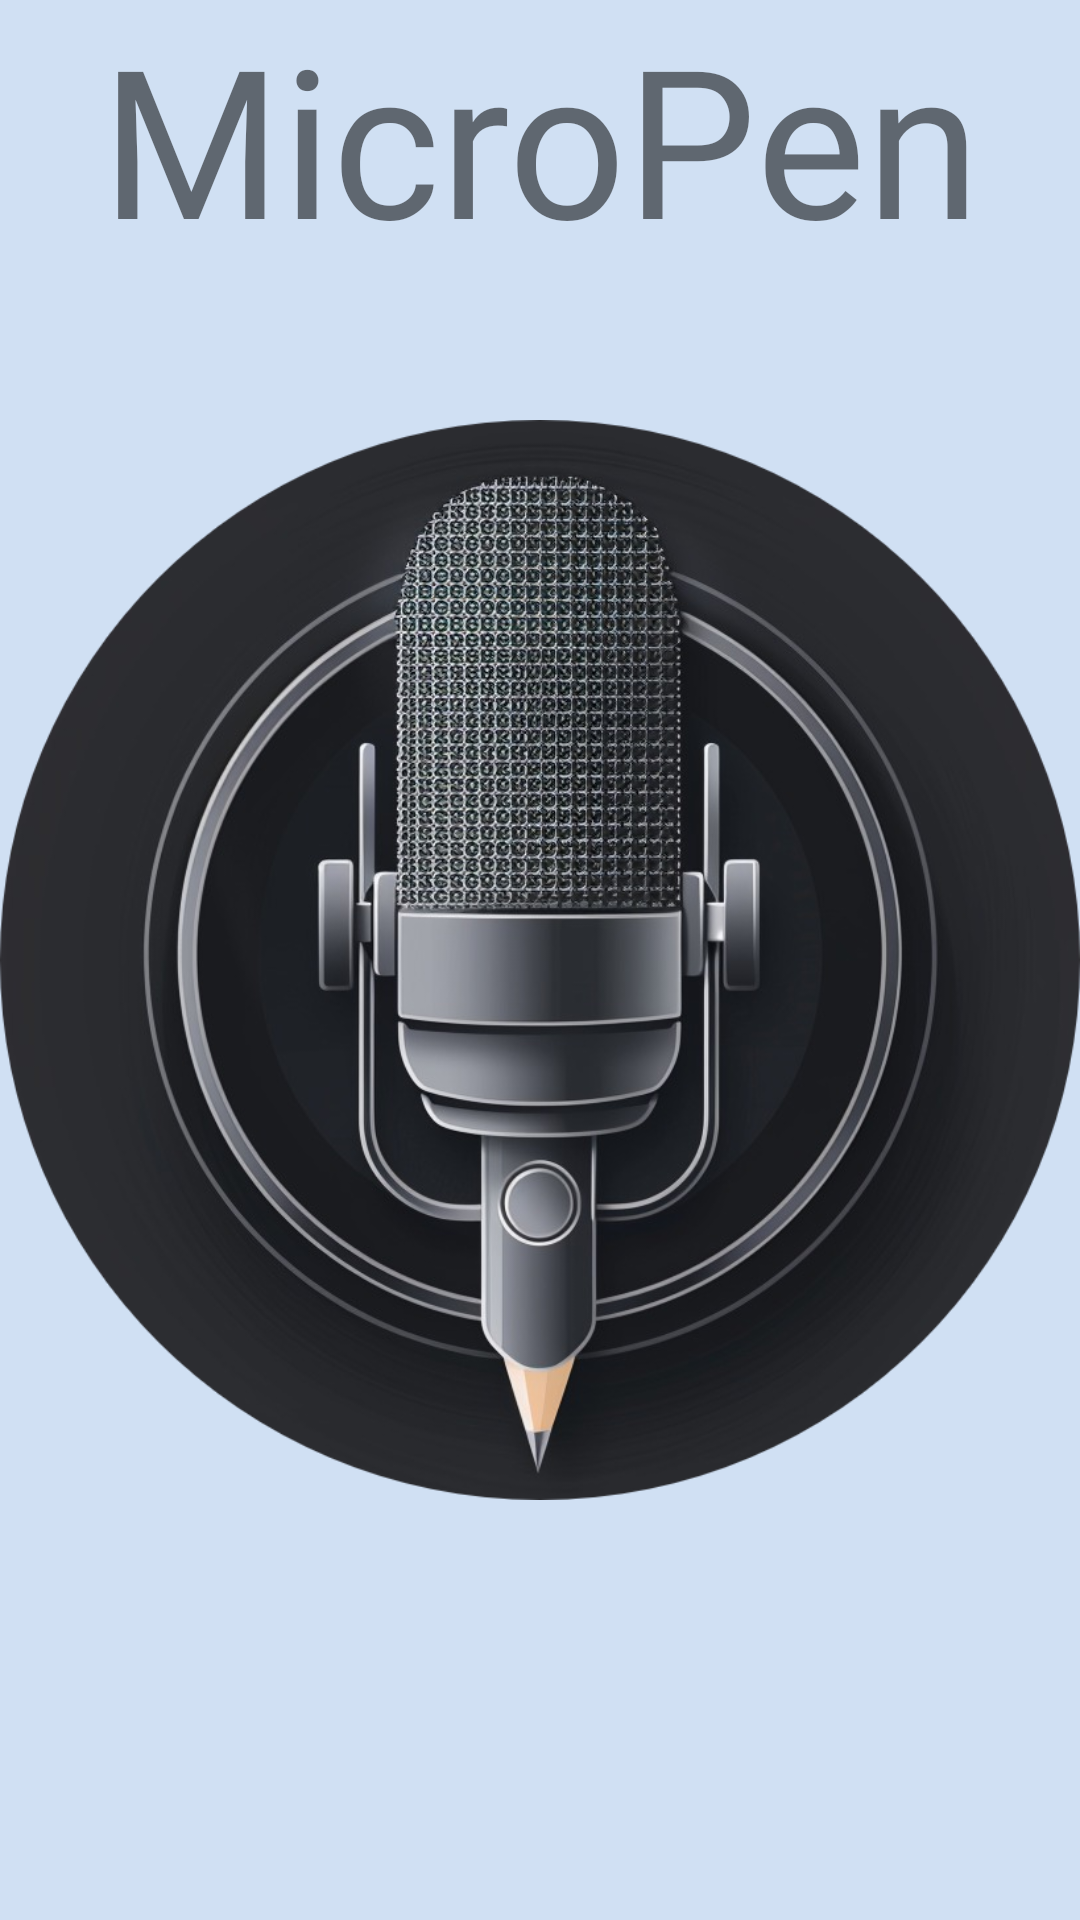

Produce the Android XML layout that renders to this screen, including the resource entries it uses.
<!-- AndroidManifest.xml: application theme Theme.MicroPen -->
<!-- res/layout/activity_splash_micro_pen.xml -->
<?xml version="1.0" encoding="utf-8"?>
<androidx.constraintlayout.widget.ConstraintLayout xmlns:android="http://schemas.android.com/apk/res/android"
    xmlns:app="http://schemas.android.com/apk/res-auto"
    xmlns:tools="http://schemas.android.com/tools"
    android:layout_width="match_parent"
    android:layout_height="match_parent"
    android:background="@color/micropen"
    tools:context=".SplashMicroPen">

    <ImageView
        android:id="@+id/my_image_view"
        app:layout_constraintBottom_toBottomOf="parent"
        app:layout_constraintEnd_toEndOf="parent"
        app:layout_constraintHorizontal_bias="0.5"
        app:layout_constraintStart_toStartOf="parent"
        app:layout_constraintTop_toTopOf="parent"
        app:layout_constraintVertical_bias="0.5"
        android:layout_width="wrap_content"
        android:layout_height="wrap_content"
        android:src="@drawable/iconomicropen" />

    <TextView
        android:layout_width="307dp"
        android:layout_height="85dp"
        android:fontFamily="@font/bon"
        android:gravity="center"
        android:text="@string/app_name"
        android:textSize="69dp"
        app:layout_constraintEnd_toEndOf="parent"
        app:layout_constraintStart_toStartOf="parent"
        tools:ignore="MissingConstraints"
        tools:layout_editor_absoluteY="39dp" />

</androidx.constraintlayout.widget.ConstraintLayout>
<!-- resources referenced by this layout -->
<resources>
  <color name="micropen">#D0E0F3</color>
  <!-- drawable iconomicropen: png bitmap (drawable, 516641 bytes) -->
  <string name="app_name">MicroPen</string>
  <style name="Theme.MicroPen" parent="Base.Theme.MicroPen" />
  <style name="Base.Theme.MicroPen" parent="Theme.MaterialComponents.Light">
          <item name="android:windowBackground">@color/micropen</item>
          <item name="windowActionBar">false</item> 
      </style>
</resources>
